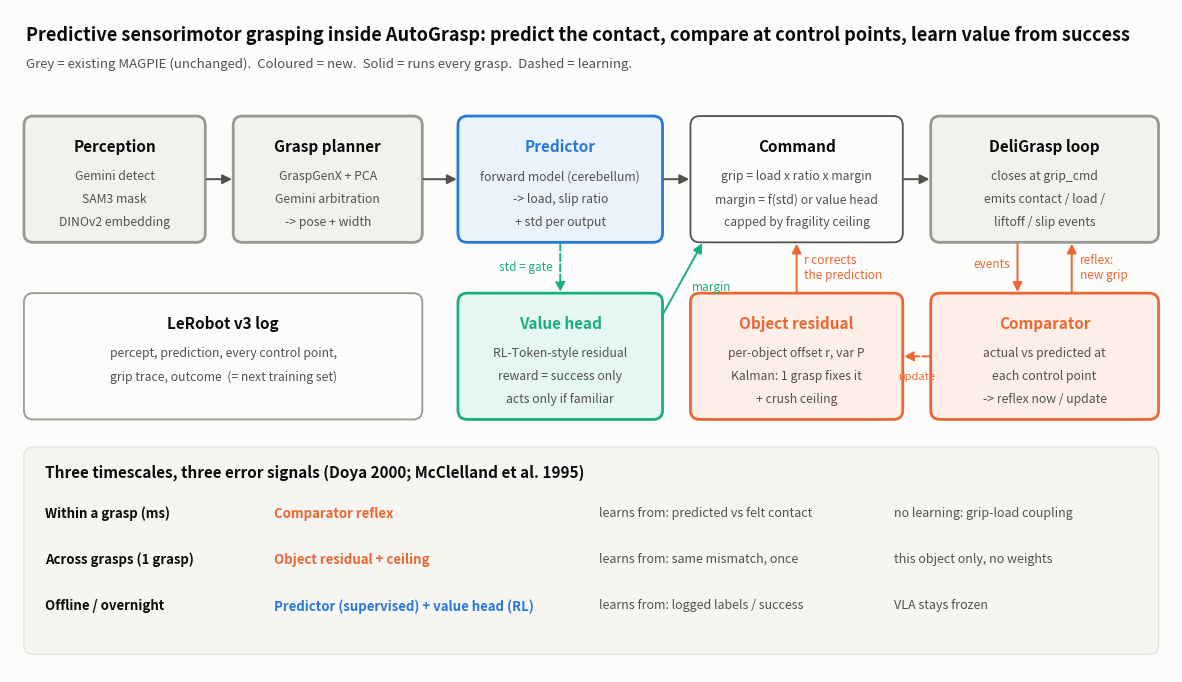

Reproduce this figure in Python. (Note: this script raises an exception after producing the figure.)
import matplotlib; matplotlib.use("Agg")
import matplotlib.pyplot as plt
from matplotlib.patches import FancyBboxPatch, FancyArrowPatch
INK,INK2,EDGE,SURF="#0b0b0b","#52514e","#9a9893","#fcfcfb"
BLUE,ORANGE,AQUA,GREY="#2a78d6","#eb6834","#1baf7a","#e4e3df"
fig,ax=plt.subplots(figsize=(15,8.6),dpi=150); fig.patch.set_facecolor(SURF); ax.set_facecolor(SURF)
ax.set_xlim(0,15); ax.set_ylim(0,8.6); ax.axis("off")
def box(x,y,w,h,title,lines,c=EDGE,fill=None,tc=INK):
    ax.add_patch(FancyBboxPatch((x,y),w,h,boxstyle="round,pad=0.02,rounding_size=0.12",fc=fill or SURF,ec=c,lw=2 if fill else 1.3,alpha=1))
    ax.text(x+w/2,y+h-0.28,title,ha="center",va="top",fontsize=11,fontweight="bold",color=tc)
    for i,l in enumerate(lines): ax.text(x+w/2,y+h-0.68-i*0.3,l,ha="center",va="top",fontsize=8.8,color=INK2)
def arr(a,b,c=INK2,ls="-",rad=0):
    ax.add_patch(FancyArrowPatch(a,b,arrowstyle="-|>",mutation_scale=14,lw=1.4,color=c,linestyle=ls,connectionstyle=f"arc3,rad={rad}"))
ax.text(0.2,8.4,"Predictive sensorimotor grasping inside AutoGrasp: predict the contact, compare at control points, learn value from success",fontsize=13,fontweight="bold",color=INK,va="top")
ax.text(0.2,7.98,"Grey = existing MAGPIE (unchanged).  Coloured = new.  Solid = runs every grasp.  Dashed = learning.",fontsize=9.5,color=INK2,va="top")
# existing row
box(0.2,5.6,2.3,1.6,"Perception",["Gemini detect","SAM3 mask","DINOv2 embedding"],fill="#f2f1ed")
box(2.9,5.6,2.4,1.6,"Grasp planner",["GraspGenX + PCA","Gemini arbitration","-> pose + width"],fill="#f2f1ed")
box(11.9,5.6,2.9,1.6,"DeliGrasp loop",["closes at grip_cmd","emits contact / load /","liftoff / slip events"],fill="#f2f1ed")
# new
box(5.8,5.6,2.6,1.6,"Predictor",["forward model (cerebellum)","-> load, slip ratio","+ std per output"],c=BLUE,fill="#eaf2fb",tc=BLUE)
box(8.8,5.6,2.7,1.6,"Command",["grip = load x ratio x margin","margin = f(std) or value head","capped by fragility ceiling"],c=INK2)
box(11.9,3.3,2.9,1.6,"Comparator",["actual vs predicted at","each control point","-> reflex now / update"],c=ORANGE,fill="#fdeee7",tc=ORANGE)
box(8.8,3.3,2.7,1.6,"Object residual",["per-object offset r, var P","Kalman: 1 grasp fixes it","+ crush ceiling"],c=ORANGE,fill="#fdeee7",tc=ORANGE)
box(5.8,3.3,2.6,1.6,"Value head",["RL-Token-style residual","reward = success only","acts only if familiar"],c=AQUA,fill="#e6f6f0",tc=AQUA)
box(0.2,3.3,5.1,1.6,"LeRobot v3 log",["percept, prediction, every control point,","grip trace, outcome  (= next training set)"])
arr((2.5,6.4),(2.9,6.4)); arr((5.3,6.4),(5.8,6.4)); arr((8.4,6.4),(8.8,6.4)); arr((11.5,6.4),(11.9,6.4))
arr((13.0,5.6),(13.0,4.9),c=ORANGE); ax.text(12.9,5.25,"events",fontsize=8.5,color=ORANGE,ha="right")
arr((13.7,4.9),(13.7,5.6),c=ORANGE); ax.text(13.8,5.25,"reflex:\nnew grip",fontsize=8.5,color=ORANGE,va="center")
arr((11.9,4.1),(11.5,4.1),c=ORANGE,ls="--"); ax.text(11.7,3.9,"update",fontsize=8,color=ORANGE,ha="center",va="top")
arr((10.15,4.9),(10.15,5.6),c=ORANGE); ax.text(10.25,5.25,"r corrects\nthe prediction",fontsize=8.5,color=ORANGE,va="center")
arr((7.1,5.6),(7.1,4.9),c=AQUA,ls="--"); ax.text(7.0,5.25,"std = gate",fontsize=8.5,color=AQUA,va="center",ha="right")
arr((8.4,4.6),(8.95,5.6),c=AQUA); ax.text(8.8,5.0,"margin",fontsize=8.5,color=AQUA,ha="left",va="center")
# timescales band
ax.add_patch(FancyBboxPatch((0.2,0.25),14.6,2.65,boxstyle="round,pad=0.02,rounding_size=0.12",fc="#f6f5f2",ec=GREY))
ax.text(0.45,2.7,"Three timescales, three error signals (Doya 2000; McClelland et al. 1995)",fontsize=11,fontweight="bold",color=INK,va="top")
rows=[("Within a grasp (ms)","Comparator reflex","predicted vs felt contact","no learning: grip-load coupling",ORANGE),
      ("Across grasps (1 grasp)","Object residual + ceiling","same mismatch, once","this object only, no weights",ORANGE),
      ("Offline / overnight","Predictor (supervised) + value head (RL)","logged labels / success","VLA stays frozen",BLUE)]
for i,(a,b,c,d,col) in enumerate(rows):
    y=2.15-i*0.6
    ax.text(0.45,y,a,fontsize=9.5,color=INK,fontweight="bold",va="top")
    ax.text(3.4,y,b,fontsize=9.5,color=col,fontweight="bold",va="top")
    ax.text(7.6,y,"learns from: "+c,fontsize=9,color=INK2,va="top")
    ax.text(11.4,y,d,fontsize=9,color=INK2,va="top")
plt.savefig("results/fig_architecture.png",bbox_inches="tight",facecolor=SURF)
